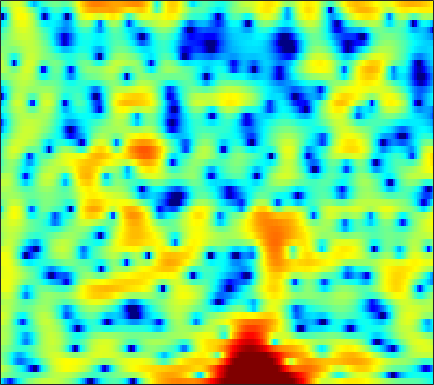

Source data for this figure (header and first rows):
-5.5588, -7.2174, -9.933, -13.112, -14.636, -13.223, -10.192, -8.1543, -5.9312, -4.1871, -2.7908, -1.9156, -0.93105, -0.12423, 0.38934, 0.96965, 1.4339, 1.719, 2.0257, 2.2468, 2.4076, 2.4848, 2.5401, 2.5434
1.028, 0.5672, -0.02183, -0.5589, -0.9197, -1.345, -1.707, -1.94, -2.21, -2.439, -2.622, -2.723, -2.803, -2.79, -2.703, -2.468, -2.099, -1.746, -1.203, -0.6083, -0.003686, 0.431, 0.967, 1.437
2.563, 2.046, 1.32, 0.556, -0.04109, -0.8698, -1.741, -2.433, -3.423, -4.534, -5.838, -7.013, -9.02, -11.99, -15.51, -26.29, -20.38, -13.79, -8.875, -5.616, -3.205, -1.75, -0.1621, 1.123
0.6312, -0.03885, -1.123, -2.449, -3.618, -5.409, -7.443, -8.976, -10.57, -11.01, -10.35, -9.541, -8.446, -7.463, -6.779, -5.885, -4.904, -4.096, -2.922, -1.696, -0.4902, 0.3622, 1.393, 2.287
-0.1324, -0.5456, -1.331, -2.385, -3.332, -4.773, -6.299, -7.356, -8.26, -8.233, -7.375, -6.476, -5.234, -4.04, -3.206, -2.196, -1.256, -0.6024, 0.2063, 0.9518, 1.62, 2.06, 2.55, 2.916
0.6919, 0.5038, 0.1119, -0.3981, -0.8408, -1.472, -2.095, -2.529, -3.011, -3.335, -3.446, -3.381, -3.122, -2.654, -2.194, -1.486, -0.7116, -0.141, 0.5821, 1.227, 1.758, 2.073, 2.369, 2.508
1.924, 1.721, 1.306, 0.7204, 0.1587, -0.761, -1.891, -2.895, -4.483, -6.405, -8.545, -9.911, -10.25, -8.551, -6.762, -4.509, -2.594, -1.389, -0.05378, 1.002, 1.804, 2.243, 2.638, 2.823
1.888, 1.783, 1.468, 0.9521, 0.4265, -0.4632, -1.555, -2.522, -4.006, -5.709, -7.447, -8.442, -8.69, -7.476, -6.056, -4.082, -2.317, -1.192, 0.06406, 1.06, 1.807, 2.217, 2.565, 2.69
1.751, 1.702, 1.403, 0.8696, 0.3333, -0.5299, -1.518, -2.281, -3.221, -3.951, -4.339, -4.348, -4.004, -3.307, -2.636, -1.651, -0.6566, 0.04562, 0.8644, 1.514, 1.975, 2.196, 2.316, 2.229
3.091, 2.87, 2.323, 1.484, 0.6435, -0.815, -2.765, -4.647, -7.93, -12.21, -13.93, -11.12, -7.253, -4.403, -2.773, -1.07, 0.2274, 0.9968, 1.792, 2.331, 2.617, 2.674, 2.544, 2.188
3.522, 3.282, 2.798, 2.104, 1.436, 0.3373, -0.9951, -2.119, -3.632, -4.834, -5.158, -4.715, -3.533, -2.165, -1.196, -0.07049, 0.8373, 1.368, 1.873, 2.159, 2.223, 2.103, 1.708, 1.041
2.384, 2.351, 2.204, 1.906, 1.594, 1.089, 0.5243, 0.08274, -0.4446, -0.8379, -1.046, -1.07, -0.9267, -0.6256, -0.3373, 0.08555, 0.509, 0.7894, 1.067, 1.189, 1.162, 1.019, 0.6442, 0.03713
1.404, 1.711, 1.897, 1.847, 1.666, 1.259, 0.695, 0.1932, -0.5372, -1.24, -1.82, -2.095, -2.194, -1.976, -1.652, -1.099, -0.5265, -0.1305, 0.3119, 0.6232, 0.7761, 0.7905, 0.6871, 0.4447
2.111, 2.605, 2.905, 2.861, 2.615, 1.98, 0.9785, -0.03198, -1.829, -4.237, -7.324, -9.671, -10.34, -7.758, -5.668, -3.463, -1.886, -1.029, -0.1922, 0.3611, 0.6762, 0.7934, 0.8212, 0.7295
3.857, 4.111, 4.238, 4.106, 3.813, 3.154, 2.167, 1.202, -0.4451, -2.497, -4.806, -6.27, -6.802, -5.619, -4.411, -2.983, -1.931, -1.378, -0.94, -0.7656, -0.8014, -0.9188, -1.179, -1.509
4.118, 4.277, 4.375, 4.292, 4.107, 3.709, 3.131, 2.598, 1.807, 0.9652, 0.1609, -0.355, -0.8906, -1.254, -1.445, -1.697, -2.019, -2.34, -2.925, -3.733, -4.712, -5.528, -6.587, -7.431
3.518, 3.871, 4.154, 4.233, 4.178, 3.953, 3.575, 3.197, 2.623, 1.991, 1.336, 0.8448, 0.1943, -0.4593, -0.9576, -1.681, -2.541, -3.334, -4.653, -6.44, -8.937, -11.53, -16.65, -22.68
3.243, 3.797, 4.209, 4.336, 4.259, 3.939, 3.437, 2.949, 2.188, 1.369, 0.5509, -0.03889, -0.7469, -1.369, -1.792, -2.308, -2.888, -3.414, -4.248, -5.282, -6.622, -7.724, -9.178, -9.888
4.044, 4.354, 4.517, 4.379, 4.06, 3.36, 2.349, 1.401, -0.1124, -1.833, -3.539, -4.622, -5.491, -5.668, -5.511, -5.132, -4.678, -4.362, -4.028, -3.757, -3.502, -3.329, -3.063, -2.737
4.311, 4.405, 4.344, 3.976, 3.474, 2.479, 0.9818, -0.5019, -3.126, -6.82, -12.47, -20.19, -23.84, -15.34, -12.73, -10.75, -9.239, -8.022, -6.382, -4.791, -3.327, -2.374, -1.242, -0.3191
2.915, 3.283, 3.494, 3.371, 3.056, 2.297, 1.112, -0.05113, -1.976, -4.296, -6.857, -8.682, -10.69, -12.53, -14.31, -18.38, -23.54, -17.74, -11.3, -7.178, -4.346, -2.725, -1.041, 0.2483
0.7925, 1.663, 2.374, 2.69, 2.687, 2.387, 1.813, 1.198, 0.1695, -1.05, -2.387, -3.446, -4.902, -6.393, -7.516, -8.686, -9.047, -8.407, -6.814, -4.988, -3.295, -2.198, -0.9507, 0.07992
0.6087, 1.263, 1.907, 2.29, 2.401, 2.353, 2.12, 1.813, 1.271, 0.6125, -0.1336, -0.7247, -1.509, -2.213, -2.679, -3.129, -3.32, -3.348, -3.141, -2.785, -2.359, -2.013, -1.56, -1.116
1.542, 1.875, 2.268, 2.542, 2.671, 2.721, 2.594, 2.413, 2.057, 1.588, 1.032, 0.5891, -0.01426, -0.5844, -0.9587, -1.407, -1.76, -1.979, -2.249, -2.5, -2.768, -2.985, -3.286, -3.561
1.794, 2.145, 2.63, 3.057, 3.319, 3.514, 3.492, 3.349, 2.969, 2.391, 1.665, 1.063, 0.2325, -0.5412, -1.006, -1.472, -1.795, -1.954, -2.266, -2.755, -3.528, -4.392, -5.961, -8.105
-0.6753, 0.5167, 2.067, 3.325, 4.004, 4.54, 4.724, 4.59, 4.074, 3.145, 1.795, 0.4832, -1.596, -3.776, -4.896, -4.868, -3.793, -2.937, -2.158, -1.963, -2.404, -3.172, -4.891, -7.539
-6.055, -2.431, 0.6473, 2.608, 3.557, 4.326, 4.592, 4.487, 3.956, 2.948, 1.352, -0.3275, -3.457, -8.1, -11.82, -9.643, -5.415, -3.357, -1.624, -0.6836, -0.3554, -0.3969, -0.7839, -1.349
-0.9589, -0.2622, 0.7313, 1.581, 2.055, 2.477, 2.569, 2.471, 2.096, 1.476, 0.6539, -0.06733, -1.059, -1.865, -2.235, -2.246, -1.863, -1.428, -0.8542, -0.3947, -0.1047, -0.02706, -0.06505, -0.24
0.5674, 0.7768, 1.053, 1.253, 1.344, 1.349, 1.216, 1.024, 0.673, 0.2449, -0.1896, -0.4895, -0.8188, -1.002, -1.051, -0.9646, -0.7705, -0.5796, -0.2861, -0.05377, 0.1045, 0.1571, 0.1448, 0.008384
1.486, 1.593, 1.643, 1.563, 1.43, 1.078, 0.6222, 0.1851, -0.4651, -1.129, -1.693, -1.968, -2.076, -1.904, -1.602, -1.115, -0.5489, -0.1474, 0.3253, 0.6867, 0.9067, 0.9802, 0.9262, 0.7067
2.271, 2.408, 2.438, 2.28, 1.986, 1.383, 0.4455, -0.4673, -2.02, -3.922, -5.932, -7.023, -6.946, -5.378, -3.934, -2.148, -0.6893, 0.2195, 1.142, 1.827, 2.252, 2.398, 2.352, 2.034
1.208, 1.625, 1.957, 1.977, 1.762, 1.169, 0.102, -1.03, -3.107, -6.061, -10.47, -14.87, -14.09, -8.833, -6.03, -3.31, -1.316, -0.1609, 1.081, 1.986, 2.606, 2.884, 3.023, 2.861
-1.65, -0.6762, 0.1959, 0.6077, 0.6578, 0.3688, -0.288, -1.042, -2.308, -3.743, -5.124, -5.886, -6.256, -5.878, -5.156, -3.948, -2.572, -1.622, -0.4345, 0.5232, 1.267, 1.69, 2.102, 2.305
-2.382, -1.26, -0.1337, 0.5777, 0.8609, 0.8353, 0.4616, -0.08708, -1.159, -2.641, -4.458, -6.012, -8.039, -9.072, -8.553, -6.641, -4.646, -3.321, -1.943, -0.9009, -0.1447, 0.3069, 0.8308, 1.32
-1.786, -0.5519, 0.8049, 1.805, 2.27, 2.567, 2.41, 2.03, 1.1, -0.3915, -2.631, -4.967, -9.535, -14.24, -11.79, -7.333, -4.551, -3.273, -2.342, -2.038, -2.113, -2.217, -2.123, -1.467
-2.765, -1.078, 0.6567, 1.942, 2.622, 3.25, 3.497, 3.457, 3.122, 2.485, 1.585, 0.8263, -0.1604, -0.8322, -1.071, -1.123, -1.147, -1.389, -2.175, -3.793, -6.71, -10.47, -18.57, -11.61
-3.501, -2.272, -0.7932, 0.4437, 1.25, 2.057, 2.662, 2.943, 3.122, 3.106, 2.939, 2.723, 2.379, 1.985, 1.652, 1.169, 0.5326, -0.07648, -1.139, -2.534, -4.243, -5.511, -6.597, -6.37
-5.052, -4.11, -2.759, -1.449, -0.5317, 0.5234, 1.39, 1.915, 2.438, 2.774, 2.945, 2.978, 2.912, 2.721, 2.511, 2.127, 1.623, 1.183, 0.4866, -0.2854, -1.092, -1.683, -2.374, -2.963
-9.68, -7.878, -5.579, -3.558, -2.294, -0.8183, 0.3366, 1.045, 1.79, 2.331, 2.682, 2.849, 2.939, 2.908, 2.816, 2.595, 2.293, 2.003, 1.548, 1.013, 0.4162, -0.07505, -0.7812, -1.577
-13.82, -10.34, -6.996, -4.506, -3.034, -1.412, -0.1583, 0.5963, 1.375, 1.937, 2.302, 2.478, 2.591, 2.608, 2.571, 2.467, 2.318, 2.156, 1.896, 1.547, 1.113, 0.7137, 0.06622, -0.7062
-7.394, -6.325, -4.735, -3.166, -2.075, -0.8171, 0.2205, 0.8282, 1.425, 1.775, 1.924, 1.919, 1.821, 1.685, 1.594, 1.56, 1.591, 1.644, 1.701, 1.676, 1.504, 1.263, 0.7488, 0.05953
-4.599, -3.933, -2.791, -1.525, -0.6015, 0.5131, 1.399, 1.861, 2.2, 2.178, 1.795, 1.268, 0.3324, -0.6734, -1.197, -1.232, -0.5208, 0.2506, 1.195, 1.881, 2.212, 2.223, 1.937, 1.26
-7.637, -6.32, -4.006, -1.779, -0.3102, 1.223, 2.318, 2.843, 3.111, 2.869, 1.994, 0.8325, -1.696, -6.315, -13.54, -14.28, -5.08, -1.86, 0.7583, 2.287, 3.111, 3.351, 3.249, 2.648
-20.72, -13.46, -7.725, -4.078, -2.101, -0.1516, 1.173, 1.839, 2.293, 2.286, 1.826, 1.196, 0.02096, -1.286, -1.995, -2.079, -1.155, -0.1952, 0.9774, 1.855, 2.379, 2.544, 2.446, 2.053
-8.502, -7.202, -5.245, -3.323, -2.077, -0.6349, 0.4447, 1.034, 1.564, 1.799, 1.799, 1.669, 1.377, 1.054, 0.8452, 0.6705, 0.648, 0.7009, 0.8242, 0.9488, 1.008, 0.9975, 0.8815, 0.6387
-4.207, -3.343, -2.262, -1.258, -0.558, 0.2504, 0.9471, 1.364, 1.799, 2.087, 2.216, 2.21, 2.083, 1.816, 1.535, 1.102, 0.6086, 0.228, -0.2241, -0.5646, -0.7332, -0.7649, -0.7152, -0.7177
-0.5282, -0.1613, 0.2439, 0.5655, 0.7867, 1.064, 1.395, 1.689, 2.092, 2.473, 2.738, 2.823, 2.739, 2.381, 1.913, 0.9916, -0.2954, -1.481, -3.204, -4.569, -4.778, -4.194, -3.086, -2.135
2.163, 1.976, 1.519, 0.84, 0.2367, -0.4271, -0.6201, -0.2663, 0.6876, 1.777, 2.692, 3.159, 3.414, 3.226, 2.762, 1.616, -0.2624, -2.354, -6.734, -15.9, -14.78, -8.495, -4.413, -2.235
2.503, 1.915, 0.6738, -1.318, -3.633, -8.765, -17.77, -10.87, -4.302, -0.7953, 1.351, 2.37, 3.16, 3.401, 3.268, 2.693, 1.715, 0.7835, -0.5578, -1.618, -1.949, -1.738, -1.153, -0.5951
1.31, 0.8843, 0.03657, -1.156, -2.233, -3.644, -4.253, -3.741, -2.196, -0.5016, 0.8878, 1.664, 2.364, 2.703, 2.747, 2.573, 2.188, 1.806, 1.234, 0.6826, 0.1975, -0.1085, -0.4678, -0.848
0.3109, 0.2952, 0.1873, 0.01598, -0.09482, -0.1776, -0.08031, 0.1299, 0.5756, 1.115, 1.635, 1.97, 2.278, 2.418, 2.407, 2.249, 1.946, 1.634, 1.132, 0.5444, -0.1204, -0.6576, -1.452, -2.337
-0.6755, -0.3411, 0.05426, 0.4103, 0.655, 0.9803, 1.308, 1.554, 1.874, 2.162, 2.391, 2.506, 2.565, 2.505, 2.378, 2.095, 1.687, 1.303, 0.6973, -0.0193, -0.8458, -1.555, -2.641, -3.892
-1.998, -1.356, -0.5635, 0.165, 0.6609, 1.278, 1.817, 2.168, 2.545, 2.813, 2.96, 2.978, 2.894, 2.671, 2.418, 1.966, 1.395, 0.9, 0.1553, -0.6722, -1.577, -2.328, -3.417, -4.696
-3.647, -2.8, -1.677, -0.5739, 0.2347, 1.205, 2.04, 2.554, 3.078, 3.405, 3.532, 3.499, 3.282, 2.877, 2.452, 1.75, 0.9172, 0.2313, -0.7278, -1.683, -2.597, -3.233, -4.047, -4.911
-6.234, -5.53, -3.968, -2.026, -0.5943, 1.074, 2.404, 3.167, 3.889, 4.286, 4.38, 4.271, 3.873, 3.213, 2.542, 1.427, 0.06843, -1.099, -2.746, -4.255, -5.284, -5.588, -5.62, -5.457
-16.59, -21.51, -9.388, -3.828, -1.143, 1.415, 3.149, 4.047, 4.806, 5.136, 5.083, 4.806, 4.168, 3.226, 2.329, 0.8278, -1.127, -3.037, -6.546, -12.23, -19.06, -13.96, -8.802, -6.141
-4.384, -4.188, -2.757, -0.708, 0.7723, 2.39, 3.563, 4.148, 4.541, 4.512, 4.079, 3.494, 2.446, 1.154, 0.1283, -1.257, -2.625, -3.681, -5.227, -6.783, -7.43, -6.826, -5.267, -3.858
-0.2448, 0.1563, 0.8558, 1.663, 2.236, 2.921, 3.397, 3.572, 3.505, 3.027, 2.071, 1.007, -1.008, -3.718, -6.055, -8.082, -7.319, -5.978, -4.486, -3.427, -2.599, -2.077, -1.426, -0.9437
